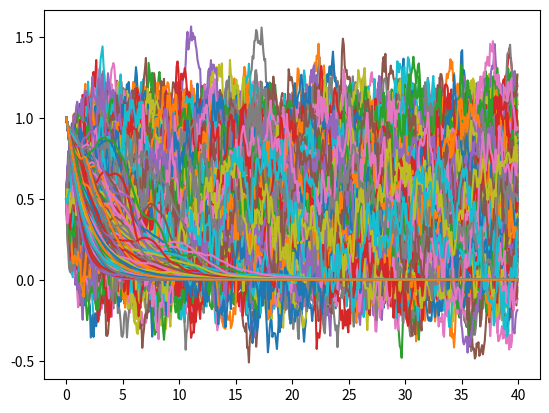

Here is the Python script that generated this plot:
# %%

import pandas as pd
import numpy as np
import matplotlib.pyplot as plt

# %%

# set parameters 

sigma= 0.25
lamda= 0.5
T= 40.0

NofPath=500
NofSet= 500

Z= np.random.normal(loc=0,scale=1,size=[NofPath,NofSet])
dt=T/NofSet

t=np.zeros(NofSet)
 

W= np.zeros([NofPath,NofSet])
R=  np.zeros([NofPath,NofSet])
P=  np.zeros([NofPath,NofSet])

P0=lambda x:np.exp(-lamda*x)
f0= lambda x : -(np.log(P0(x+dt))- np.log(P0(x-dt)))/(2*dt)

#set theta for HJM model
Theta = lambda x: (1/lamda)*((f0(x +dt) -f0(x-dt))/(2*dt))+ f0(x) + (sigma**2)*(1-np.exp(-2*lamda*x))/(2*lamda**2)


#Set affine parameter A and B at t=0 for the charcteristic function 

A_0=  lambda x: ((sigma**2)/(np.power(lamda,3)*4))*(3+ np.exp(-2*lamda*x)+ 4*np.exp(-lamda*x)-2*lamda*x) 
B_0= lambda x: -(1-np.exp(-lamda*x)) /lamda

# Add to A the deterministic path 

mu = lambda x: (1-np.exp(-lamda*x))


ro=f0(dt)
R[:,0]=ro
P[:,0]=1



# %%
def setParmaters():
    for i in range(NofSet-1):
        Z[:,i] = (Z[:,i] - np.mean(Z[:,i])) / np.std(Z[:,i])
        W[:,i+1]= W[:,i] + np.sqrt(dt)*Z[:,i]
        teta=Theta(t[i+1])
      
        R[:,i+1] = R[:,i] + lamda*( np.ones(NofPath)*teta -R[:,i] )* dt +sigma*(np.sqrt(dt)*Z[:,i])
        P[:,i+1]= P[:,i]*np.exp(-(R[:,i+1]+R[:,i])*0.5*dt)
        t[i+1]= t[i] +dt

    print("END")

# %%
setParmaters()
# %%

for i in range(NofPath):
    plt.plot(t,R[i,:])


#%%
for i in range(NofPath):
    plt.plot(t,P[i,:])

# %%

P_HJM=np.zeros(NofSet)
P_Mkt=np.zeros(NofSet)

for i in range(NofSet):
    P_HJM[i]=np.mean(P[:,i])
    P_Mkt[i]=P0(t[i])


plt.plot(t,P_HJM)
print(P_HJM)
plt.plot(t,P_Mkt)


# %%
